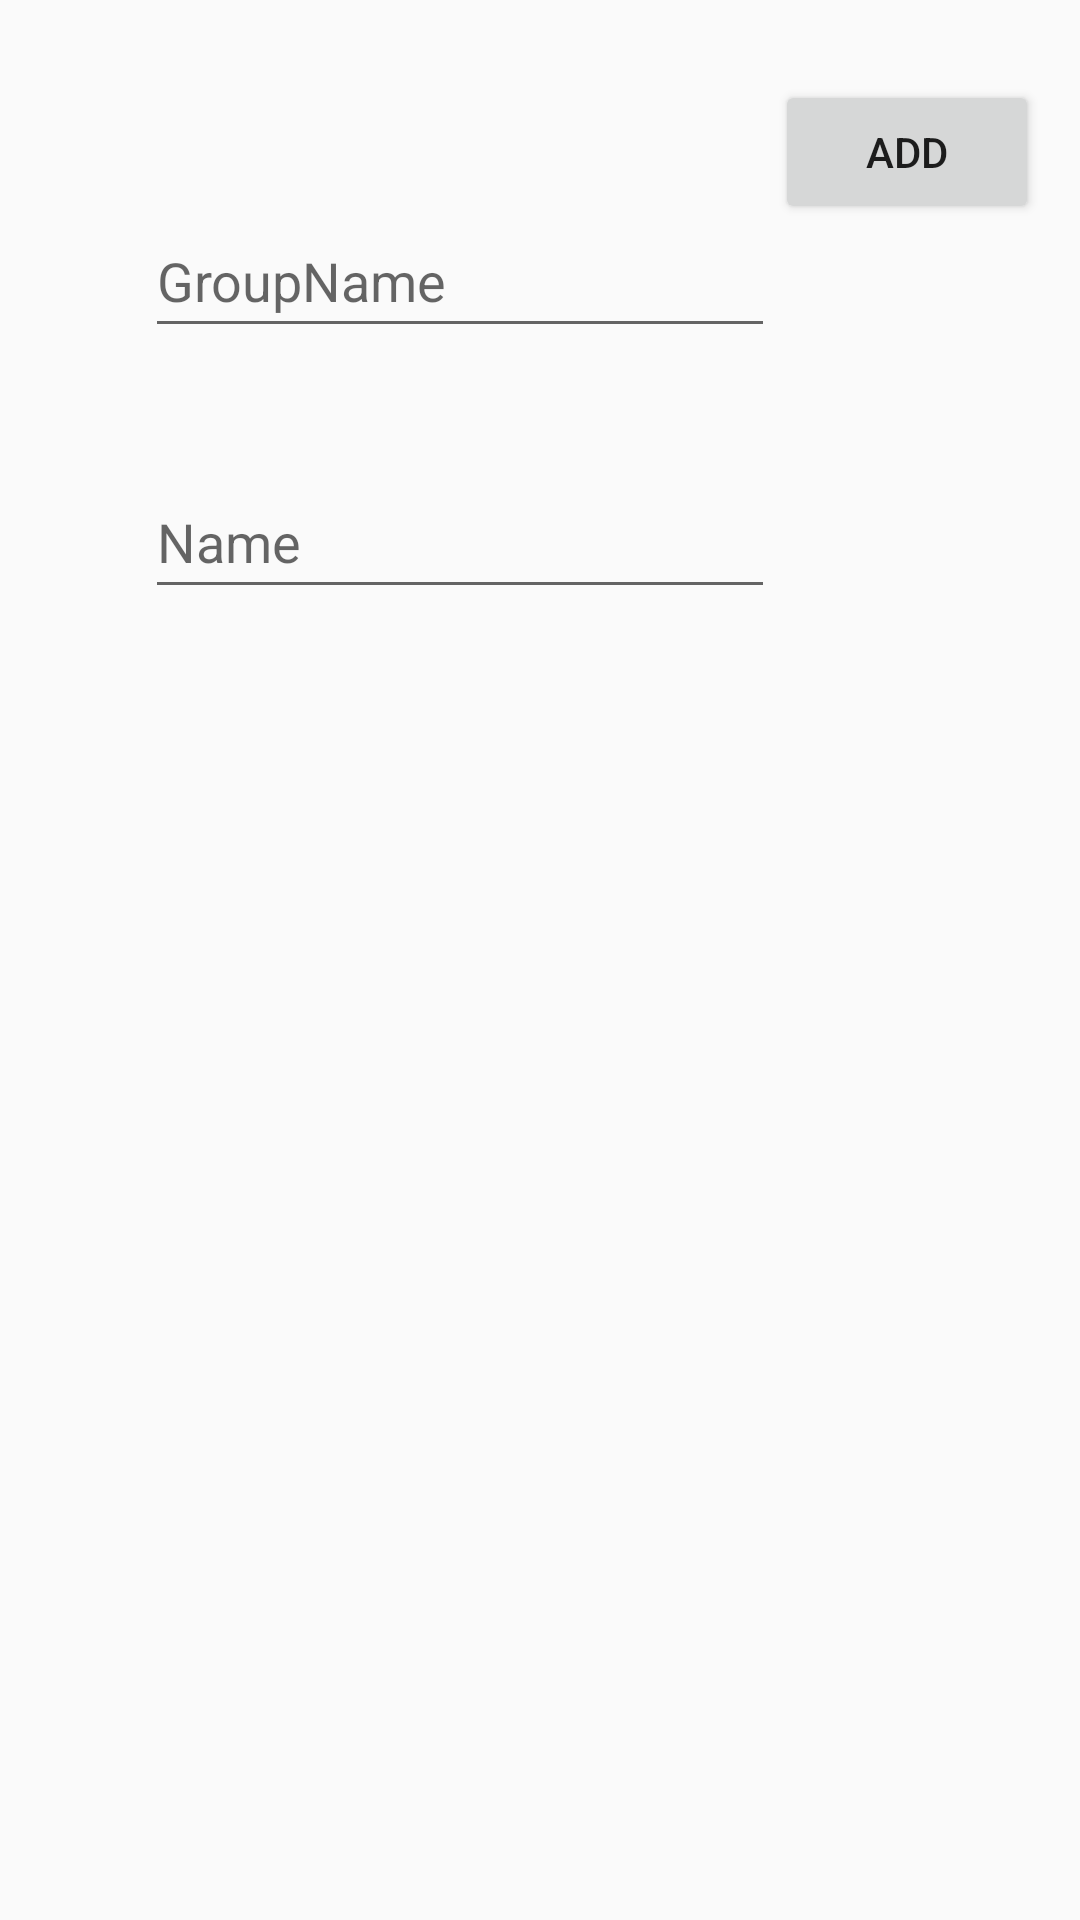

Produce the Android XML layout that renders to this screen, including the resource entries it uses.
<!-- AndroidManifest.xml: application theme Theme.TxtApp -->
<!-- res/layout/add_group.xml -->
<?xml version="1.0" encoding="utf-8"?>
<androidx.constraintlayout.widget.ConstraintLayout xmlns:android="http://schemas.android.com/apk/res/android"
    xmlns:app="http://schemas.android.com/apk/res-auto"
    xmlns:tools="http://schemas.android.com/tools"
    android:layout_width="match_parent"
    android:layout_height="match_parent">


    <Button
        android:id="@+id/button_addUser"
        android:layout_width="wrap_content"
        android:layout_height="wrap_content"
        android:text="Add"
        app:layout_constraintBottom_toBottomOf="parent"
        app:layout_constraintEnd_toEndOf="parent"
        app:layout_constraintHorizontal_bias="0.95"
        app:layout_constraintStart_toStartOf="parent"
        app:layout_constraintTop_toTopOf="parent"
        app:layout_constraintVertical_bias="0.045" />

    <EditText
        android:id="@+id/editText_username"
        android:layout_width="wrap_content"
        android:layout_height="wrap_content"
        android:ems="10"
        android:hint="Name"
        android:inputType="textPersonName"
        android:minHeight="48dp"
        app:layout_constraintBottom_toBottomOf="parent"
        app:layout_constraintEnd_toStartOf="@+id/button_addUser"
        app:layout_constraintHorizontal_bias="1.0"
        app:layout_constraintStart_toStartOf="parent"
        app:layout_constraintTop_toTopOf="parent"
        app:layout_constraintVertical_bias="0.262" />

    <EditText
        android:id="@+id/editText_groupName"
        android:layout_width="wrap_content"
        android:layout_height="wrap_content"
        android:ems="10"
        android:hint="GroupName"
        android:inputType="textPersonName"
        android:minHeight="48dp"
        app:layout_constraintBottom_toBottomOf="parent"
        app:layout_constraintEnd_toStartOf="@+id/button_addUser"
        app:layout_constraintHorizontal_bias="1.0"
        app:layout_constraintStart_toStartOf="parent"
        app:layout_constraintTop_toTopOf="parent"
        app:layout_constraintVertical_bias="0.115" />

</androidx.constraintlayout.widget.ConstraintLayout>
<!-- resources referenced by this layout -->
<resources>
  <style name="Theme.TxtApp" parent="Theme.AppCompat.Light.NoActionBar">
          
          <item name="colorPrimary">@color/purple_500</item>
          <item name="colorPrimaryVariant">@color/purple_700</item>
          <item name="colorOnPrimary">@color/white</item>
          
          <item name="colorSecondary">@color/teal_200</item>
          <item name="colorSecondaryVariant">@color/teal_700</item>
          <item name="colorOnSecondary">@color/black</item>
          
          <item name="android:statusBarColor">?attr/colorPrimaryVariant</item>
          
      </style>
  <color name="purple_500">#FF6200EE</color>
  <color name="purple_700">#FF3700B3</color>
  <color name="white">#FFFFFFFF</color>
  <color name="teal_200">#FF03DAC5</color>
  <color name="teal_700">#FF018786</color>
  <color name="black">#FF000000</color>
</resources>
